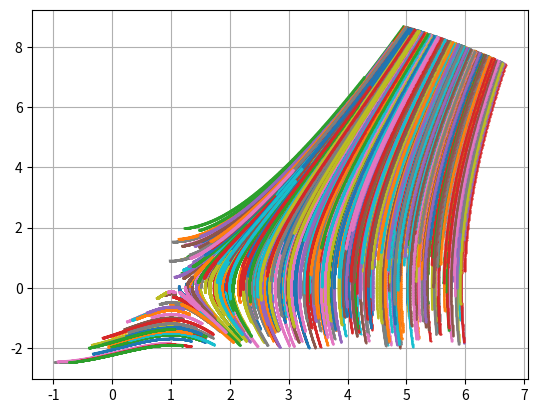

Here is the Python script that generated this plot:
import matplotlib.pyplot as plt
import numpy as np
import random as rnd

from numpy import array
from numpy import copy

def BackDIff(u_arr, p):
    if p == 1:
        return u_arr[-1] - u_arr[-2]
    return BackDIff(u_arr, p - 1) - BackDIff(u_arr[:-1], p - 1)


def NumDiffArr(func, x, h, step):
    return (func(x + 3 * h) - func(x - 3 * h)) / 6.0 / step


def J(U, func):
    size = len(U)
    res = np.zeros((size, size))
    step = 1e-5
    h = np.zeros(size)

    for i in range(size):
        h[i] = step
        res[i] = NumDiffArr(func, U, h, step)
        h[i] = 0

    return res


def F(U):
    return array([U[1], U[0] * U[0] - 1])


def NextU1(U, tau, unused):
    return copy(U) + tau * (array(F(U)))


def NextU2(U, tau, u_arr):
    return copy(U) + tau * (3.0/2.0 * F(u_arr[-1]) - 1.0/2.0 * F(u_arr[-2]))


def NextU3(U, tau, u_arr):
    return copy(U) + tau * (23.0/12.0 * F(U) - 16.0/12.0 * F(u_arr[-1]) + 5.0/12.0 * F(u_arr[-2]))


def FDNNextU(alpha_arr, beta, tau, func, u_arr):
    last = u_arr[-1]
    delta = (alpha_arr[2] * last + alpha_arr[1] * u_arr[-2] + alpha_arr[0] * u_arr[-3])
    gamma = tau * beta
    new = gamma * F(last) + delta

    while (np.linalg.norm(last - new) > 1e-4):
        last = new
        new = gamma * F(last) + delta

    return new


def PrintHeader():
    plt.title("Phase trajectory")
    plt.ylabel("y")
    plt.xlabel("x")


def main():
    np.set_printoptions(floatmode='maxprec', suppress=True)
    tau = 1e-3
    rnd_size = 0.01

    plt_rad = 100
    u0 = [1.0, 0.0]

    alpha_arr = [2.0/11.0, -9.0/11.0, 18.0/11.0]
    beta = 6.0/11.0

    points_amnt = 600

    for _ in range(points_amnt):
        u = [u0[0] + rnd_size * rnd.randrange(-5, 500), u0[1] + rnd_size * rnd.randrange(-200, 200)]
        u_arr = [u]

        res = u
        for func in [NextU1, NextU2, NextU3]:
            last_u = copy(res)
            res = func(last_u, tau, u_arr)
            u_arr.append(res)   

        for _ in range(900):
            res = FDNNextU(alpha_arr, beta, tau, F, u_arr)
            if (res[0] * res[0] + res[1] * res[1]) > plt_rad:
                break
            u_arr.append(res)

        x_arr, y_arr = zip(*u_arr)
        plt.plot(x_arr, y_arr, '.-', ms=1)
    plt.grid()

    print("\nDone")

    plt.show()

if __name__ == "__main__":
    main()
